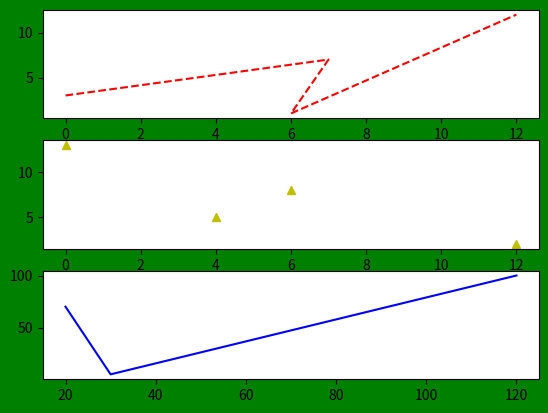

Write the Python code that produced this figure.
# Figure division
import matplotlib.pyplot as plt
fig=plt.figure()
rect=fig.patch
rect.set_facecolor('green')
x=[0,7,6,12]
y=[3,7,1,12]
x2=[0,4,6,12]
y2=[13,5,8,2]
x3=[20,30,120]
y3=[70,5,100]
fig.add_subplot(3,1,1)
plt.plot(x,y,'r--')
fig.add_subplot(3,1,2)
plt.plot(x2,y2,'y^')
fig.add_subplot(3,1,3)
plt.plot(x3,y3,'b-')
plt.show()